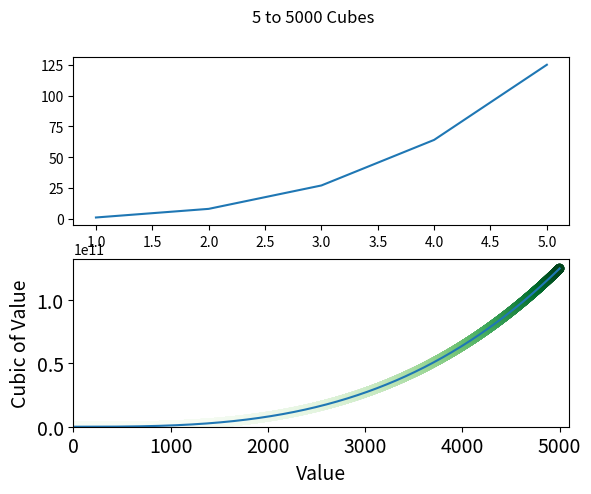

Recreate this plot in Python.
# 15-1 Plot the first five cubic numbers, and then plot first 5000 cubic numbers.

import matplotlib.pyplot as plt

fig, axs = plt.subplots(2)
fig.suptitle("5 to 5000 Cubes")

x_values = [1, 2, 3, 4, 5]
cubes = [1, 8, 27, 64, 125]

axs[0].plot(x_values, cubes)

# Title and label axes.
# plt.title('Cubes', fontsize=24)
plt.xlabel('Value', fontsize=14)
plt.ylabel('Cubic of Value', fontsize=14)
plt.tick_params(axis='both', labelsize=14)

# 15-2 Colored cubes

# First 5000 cubic numbers.
x_5000 = list(range(1, 5001))
y_values = [x**3 for x in x_5000]

axs[1].plot(x_5000, y_values)
plt.scatter(x_5000, y_values, c=y_values, cmap=plt.cm.Greens)
plt.axis([0, 5100, 0, 5100**3])

plt.show()


